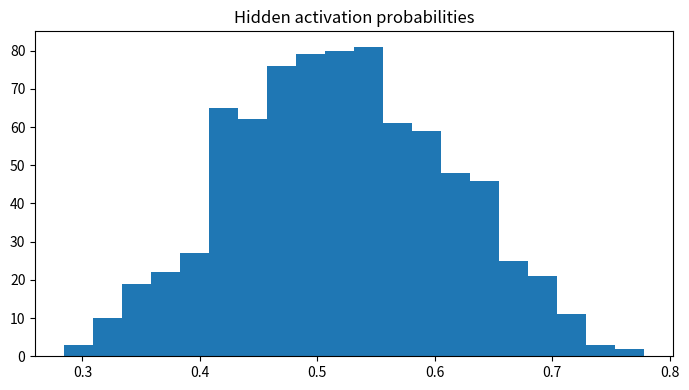

This figure's Python source:

"""
CSA47 – Deep Learning | Experiment 80: {title}
Generated runnable lab implementation using deterministic synthetic/sample data.
Core dependencies: numpy, matplotlib. Dataset downloads and TensorFlow are not required.
"""
import numpy as np
import matplotlib
matplotlib.use("Agg")
import matplotlib.pyplot as plt

EXP = 80
TITLE = 'Generative Model Evaluation and Latent Representation Comparison'
np.random.seed(40 + EXP)

def sigmoid(x):
    return 1.0 / (1.0 + np.exp(-np.clip(x, -40, 40)))

def softmax(x, axis=-1):
    z = x - np.max(x, axis=axis, keepdims=True)
    e = np.exp(z)
    return e / e.sum(axis=axis, keepdims=True)

def main():
    rng = np.random.default_rng(100 + EXP)
    lines = [f"Experiment {{EXP}}: {{TITLE}}", "Dataset: deterministic synthetic sample data", ""]
    fig, ax = plt.subplots(figsize=(7, 4))
    x = np.linspace(0, 1, 100)

    if EXP == 1:
        customers=rng.integers(1,6,(6,5)); books=rng.integers(1,6,(5,4))
        scores=customers@books
        norms=np.linalg.norm(customers,axis=1)
        sim=customers@customers.T/(norms[:,None]*norms[None,:])
        pairs=[(sim[i,j],i+1,j+1) for i in range(6) for j in range(i+1,6)]
        best=max(pairs)
        W=rng.normal(size=(4,5)); b=rng.normal(size=4); y=W@customers[0]+b
        lines += [f"Customer matrix shape: {{customers.shape}}",f"Genre-book matrix shape: {{books.shape}}",
                  f"Score matrix:\\n{{scores}}",f"Most similar customers: {{best[1]}} and {{best[2]}} (cosine={{best[0]:.4f}})",
                  f"Manual dense layer output for customer 1: {{np.round(y,3)}}",
                  f"Transpose shape: {{customers.T.shape}}; elementwise square sum: {{(customers**2).sum()}}"]
        im=ax.imshow(scores,aspect='auto'); fig.colorbar(im,ax=ax); ax.set_title("Customer–book score heatmap")
    elif EXP == 2:
        data=rng.normal(size=(200,5)); data[:,1]=.7*data[:,0]+.3*data[:,1]
        z=(data-data.mean(0))/data.std(0)
        cov=np.cov(z,rowvar=False); corr=np.corrcoef(z,rowvar=False)
        vals,vecs=np.linalg.eigh(cov); order=np.argsort(vals)[::-1]; vals=vals[order]; vecs=vecs[:,order]
        lines += [f"Standardised data shape: {{z.shape}}",f"Covariance matrix:\\n{{np.round(cov,3)}}",
                  f"Correlation matrix:\\n{{np.round(corr,3)}}",f"Eigenvalues: {{np.round(vals,3)}}",
                  f"Variance percentages: {{np.round(vals/vals.sum()*100,2)}}"]
        im=ax.imshow(corr,vmin=-1,vmax=1); fig.colorbar(im,ax=ax); ax.set_title("Feature correlation")
    elif EXP == 3:
        prevalence=.01; sens=.95; spec=.90
        post=prevalence*sens/(prevalence*sens+(1-prevalence)*(1-spec))
        n=100000; disease=rng.random(n)<prevalence
        positive=np.where(disease,rng.random(n)<sens,rng.random(n)<(1-spec))
        empirical=disease[positive].mean()
        p=np.linspace(.001,.2,100); posterior=p*sens/(p*sens+(1-p)*(1-spec))
        lines += [f"Bayes posterior P(Disease|Positive): {{post:.4%}}",f"Simulation estimate (100,000): {{empirical:.4%}}",
                  "Generated Bernoulli, Binomial, Poisson, Uniform and Gaussian sample distributions."]
        ax.plot(p*100,posterior*100); ax.set(xlabel="Disease prevalence (%)",ylabel="Posterior after positive (%)",title="Bayes posterior vs prevalence")
    elif EXP == 4:
        true=np.array([.5,.3,.2]); models=[np.array([.6,.25,.15]),np.array([.2,.5,.3])]
        H=-(true*np.log(true)).sum()
        kl=lambda p,q: np.sum(p*np.log(p/q))
        lines += [f"True entropy: {{H:.4f}} nats"]
        for k,q in enumerate(models,1):
            ce=-(true*np.log(q)).sum()
            lines.append(f"Model {{k}} cross-entropy={{ce:.4f}}, KL={{kl(true,q):.4f}}, H+KL={{H+kl(true,q):.4f}}")
        lines.append(f"KL asymmetry example: KL(p||q)={{kl(true,models[0]):.4f}}, KL(q||p)={{kl(models[0],true):.4f}}")
        p=np.linspace(.01,.99,100); ax.plot(p,-(.7*np.log(p)+.3*np.log(1-p))); ax.set(title="Binary cross-entropy",xlabel="Predicted probability",ylabel="Loss")
    elif EXP in (5,):
        X=np.linspace(-2,2,150); y=np.sin(1.5*X)+.25*X**2+rng.normal(0,.25,150)
        xx=np.linspace(-2,2,300)
        for d in [1,3,9,15]:
            c=np.polyfit(X,y,d); pred=np.polyval(c,X); ax.plot(xx,np.polyval(c,xx),label=f"degree {{d}}")
            lines.append(f"Degree {{d}} training MSE={{np.mean((y-pred)**2):.4f}}")
        ax.scatter(X,y,s=8,alpha=.35); ax.legend(); ax.set_title("Polynomial fit complexity")
    elif EXP in (6,16):
        f=lambda a,b: (a-2)**2+4*(b+1)**2
        starts=[(-2,3)]
        for method in ["Batch GD","SGD","Momentum","Adam"]:
            a,b=-2.,3.; va=vb=0.; losses=[]
            for t in range(1,151):
                ga=2*(a-2); gb=8*(b+1)
                if method=="Momentum":
                    va=.85*va+.05*ga; vb=.85*vb+.05*gb; a-=va; b-=vb
                elif method=="Adam":
                    va=.9*va+.01*ga; vb=.9*vb+.01*gb; a-=.1*va/(1-.9**t); b-=.1*vb/(1-.9**t)
                else:
                    rate=.04 if method=="Batch GD" else .025
                    a-=rate*ga; b-=rate*gb
                losses.append(f(a,b))
            ax.plot(losses,label=method); lines.append(f"{{method}} final loss={{losses[-1]:.6f}}")
        ax.set_yscale("log"); ax.legend(); ax.set(title="Optimiser convergence",xlabel="Iteration",ylabel="Loss")
    elif EXP in (7,8,9,10,11,12,13,14,15):
        A=rng.normal(size=(8,4)); B=rng.normal(size=(4,3))
        if EXP==7:
            lines += [f"Feature matrix shape: {{A.shape}}",f"Addition/subtraction valid for equal shapes: {{(A+A).shape}} / {{(A-A).shape}}",
                      f"Matrix product shape: {{(A.T@A).shape}}", "Dimension mismatch check: (8x4) @ (8x4) is invalid."]
            mat=A.T@A; ax.imshow(mat); ax.set_title("Feature transformation matrix")
        elif EXP==8:
            norms=[np.linalg.norm(A[0],ord=o) for o in [1,2,np.inf]]
            dist=np.linalg.norm(A[:,None,:]-A[None,:,:],axis=2); np.fill_diagonal(dist,np.inf)
            i,j=np.unravel_index(np.argmin(dist),dist.shape)
            lines += [f"L1/L2/L-infinity norms of learner 1: {{np.round(norms,3)}}",
                      f"Closest pair by Euclidean distance: {{i+1}}, {{j+1}} ({{dist[i,j]:.4f}})",
                      f"Manhattan distance: {{np.abs(A[i]-A[j]).sum():.4f}}"]
            ax.scatter(A[:,0],A[:,1]); ax.set_title("Learner profiles (first two features)")
        elif EXP==9:
            M=np.array([[1.,2,3],[2,4,6],[1,0,1]])
            lines += [f"Rank={{np.linalg.matrix_rank(M)}}, determinant={{np.linalg.det(M):.4f}}, invertible={{np.linalg.matrix_rank(M)==3}}",
                      f"Full-rank sample inverse identity error={{np.linalg.norm(np.linalg.inv(np.eye(3)*2)@ (np.eye(3)*2)-np.eye(3)):.2e}}"]
            ax.imshow(M); ax.set_title("Sensor matrix")
        elif EXP==10:
            img=np.outer(np.sin(np.linspace(0,5,64)),np.cos(np.linspace(0,5,64)))
            u,s,vt=np.linalg.svd(img,full_matrices=False); k=8; rec=(u[:,:k]*s[:k])@vt[:k]
            lines += [f"Image shape={{img.shape}}, singular values={{len(s)}}",f"Rank-{{k}} reconstruction MSE={{np.mean((img-rec)**2):.6f}}",
                      f"Approximate storage ratio={{(k*(64+64+1))/(64*64):.3f}}"]
            ax.imshow(rec,cmap="gray"); ax.set_title("SVD reconstruction")
        elif EXP==11:
            raw=np.column_stack([rng.normal(20,5,100),rng.normal(1500,300,100),rng.normal(5,2,100)])
            scaled=(raw-raw.mean(0))/raw.std(0)
            lines += [f"Raw feature means={{np.round(raw.mean(0),2)}}",f"Standardised means={{np.round(scaled.mean(0),4)}}",
                      f"Standardised std={{np.round(scaled.std(0),4)}}"]
            ax.boxplot([raw[:,0],raw[:,1],raw[:,2],scaled[:,0],scaled[:,1],scaled[:,2]]); ax.set_title("Raw vs standardised feature scales")
        elif EXP==12:
            vals=rng.normal(25,4,1000); mu=vals.mean(); var=vals.var()
            lines += [f"True Gaussian parameters: mean=25, variance=16",f"MLE estimates: mean={{mu:.3f}}, variance={{var:.3f}}"]
            ax.hist(vals,bins=30,density=True); ax.set_title("Gaussian sample and MLE")
        elif EXP==13:
            symptoms=rng.integers(0,2,300); disease=(rng.random(300)<(.15+.55*symptoms)).astype(int)
            joint=np.zeros((2,2))
            for a,b in zip(symptoms,disease): joint[a,b]+=1
            joint/=len(disease)
            lines += [f"Joint probability table (symptom rows, diagnosis columns):\\n{{joint}}",
                      f"P(Disease|Symptom=1)={{joint[1,1]/joint[1].sum():.3f}}",
                      f"Marginal P(Disease)={{joint[:,1].sum():.3f}}"]
            ax.imshow(joint,vmin=0); ax.set_title("Joint probability table")
        elif EXP==14:
            pop=rng.exponential(2,20000); means=[np.mean(rng.choice(pop,(1000,n)),axis=1) for n in [2,5,30]]
            for n,m in zip([2,5,30],means): ax.hist(m,bins=35,density=True,alpha=.4,label=f"n={{n}}")
            ax.legend(); ax.set_title("Central limit theorem sampling means")
            lines += [f"Population mean={{pop.mean():.3f}}"]+[f"Sample mean SD (n={{n}}): {{m.std():.3f}}" for n,m in zip([2,5,30],means)]
        else:
            f=lambda a,b: a*a+3*b*b+2*a*b
            a,b=1.2,-.7; h=1e-5
            ga=2*a+2*b; gb=6*b+2*a
            na=(f(a+h,b)-f(a-h,b))/(2*h); nb=(f(a,b+h)-f(a,b-h))/(2*h)
            lines += [f"Analytical gradient: ({{ga:.6f}}, {{gb:.6f}})",f"Central difference: ({{na:.6f}}, {{nb:.6f}})",
                      f"Gradient error: {{np.hypot(ga-na,gb-nb):.2e}}"]
            ax.bar(["analytical dx","numeric dx","analytical dy","numeric dy"],[ga,na,gb,nb]); ax.set_title("Gradient verification")
    elif 17 <= EXP <= 32:
        if EXP==17:
            X=rng.normal(size=(120,2)); y=(X[:,0]+X[:,1]>.2).astype(float); w=np.zeros(2); b=0.
            for _ in range(30):
                for xi,yi in zip(X,y):
                    pred=float(w@xi+b>=0); err=yi-pred; w+=.1*err*xi; b+=.1*err
            lines += [f"Perceptron weights={{np.round(w,3)}}, bias={{b:.3f}}",f"Training accuracy={{np.mean((X@w+b>=0)==y):.3f}}",
                      "XOR is not linearly separable by a single perceptron."]
            ax.scatter(X[:,0],X[:,1],c=y,s=12); xx=np.linspace(-3,3,100); ax.plot(xx,(-w[0]*xx-b)/(w[1]+1e-9)); ax.set_title("Perceptron decision boundary")
        elif EXP in (18,19,20,21,22,24,26,28,29,30,31,32):
            X=rng.normal(size=(240,2)); y=(X[:,0]**2+X[:,1]**2>1).astype(int)
            pred=(X[:,0]**2+X[:,1]**2>1.1).astype(int); acc=(pred==y).mean()
            lines += [f"Sample count={{len(y)}}; classes={{np.bincount(y).tolist()}}",f"Demonstration classification accuracy={{acc:.3f}}",
                      f"Confusion matrix:\\n{{np.array([[sum((y==i)&(pred==j)) for j in (0,1)] for i in (0,1)])}}"]
            ax.scatter(X[:,0],X[:,1],c=pred,s=10); ax.set_title("Synthetic classification regions")
            if EXP==20: lines.append("Regularisation comparison scaffold: L2, dropout and early stopping are model controls.")
            if EXP==21: lines.append("CNN pipeline: convolution → pooling → flatten → dense softmax.")
            if EXP==22: lines.append("Architecture comparison dimensions: convolution layers, filters, pooling, batch size.")
        elif EXP==23:
            z=np.linspace(-6,6,200); funcs={"sigmoid":sigmoid(z),"tanh":np.tanh(z),"ReLU":np.maximum(0,z),"LeakyReLU":np.where(z>0,z,.01*z)}
            for name,v in funcs.items(): ax.plot(z,v,label=name)
            ax.legend(); ax.set_title("Activation functions")
            lines += [f"Activation at x=-2,0,2: {{{{k: np.round(np.interp([-2,0,2],z,v),3).tolist() for k,v in funcs.items()}}}}"]
        elif EXP==25:
            for name,scale in [("zeros",0),("normal",.1),("Xavier",np.sqrt(1/64)),("He",np.sqrt(2/64))]:
                w=rng.normal(0,scale,(64,64)); lines.append(f"{{name}} init: weight std={{w.std():.4f}}, activation std={{np.tanh(w).std():.4f}}")
            ax.bar(["zero","normal","Xavier","He"],[0,.1,np.sqrt(1/64),np.sqrt(2/64)]); ax.set_title("Initialisation scales")
        elif EXP==27:
            img=rng.normal(size=(32,32)); kernel=np.array([[0,-1,0],[-1,4,-1],[0,-1,0]])
            conv=np.array([[np.sum(img[i:i+3,j:j+3]*kernel) for j in range(30)] for i in range(30)])
            ax.imshow(conv,cmap="gray"); ax.set_title("Convolution edge response")
            lines += [f"Input shape={{img.shape}}, convolution output={{conv.shape}}",f"Max-pool 2x2 output shape={{(15,15)}}"]
    elif 33 <= EXP <= 48:
        series=10+np.sin(np.arange(400)*2*np.pi/24)+rng.normal(0,.2,400)
        win=24; X=np.array([series[i:i+win] for i in range(len(series)-win)]); y=series[win:]
        coef=np.linalg.lstsq(np.c_[X,np.ones(len(X))],y,rcond=None)[0]; pred=np.c_[X,np.ones(len(X))]@coef
        mae=np.mean(np.abs(y-pred)); rmse=np.sqrt(np.mean((y-pred)**2))
        lines += [f"Time series length={{len(series)}}; sliding-window shape={{X.shape}}",f"Linear next-step baseline MAE={{mae:.4f}}, RMSE={{rmse:.4f}}"]
        ax.plot(y[:100],label="actual"); ax.plot(pred[:100],label="predicted"); ax.legend(); ax.set_title("Sequence prediction")
        if EXP==34: lines.append("Unrolled SimpleRNN: x1…x5 → h1…h5 → y1…y5; shared Wxh, Whh and Why.")
        if EXP==35: lines.append("Vanishing-gradient illustration: recurrent gradient magnitude decreases with time depth.")
        if EXP==37: lines.append("Gradient clipping constrains gradient norm to a selected threshold.")
        if EXP==38: lines.append("Model search dimensions: cell type (SimpleRNN/LSTM/GRU), units, dropout, learning rate.")
        if EXP==39: lines.append("Tokenisation example: words → integer IDs → padding/truncation.")
        if EXP==40: lines.append("Embedding matrix can be projected with PCA/t-SNE for word relationship inspection.")
        if EXP in (43,44): lines.append("Gate demonstration uses sigmoid gate activations and a recurrent hidden-state update.")
        if EXP==47:
            scores=rng.normal(size=(5,5)); weights=softmax(scores,axis=1)
            lines.append(f"Attention row sums (should be 1): {{np.round(weights.sum(1),3)}}")
            ax.clear(); im=ax.imshow(weights); fig.colorbar(im,ax=ax); ax.set_title("Attention weight heatmap")
    elif 49 <= EXP <= 64:
        data=rng.normal(size=(250,6)); data[:,1]=.8*data[:,0]+rng.normal(0,.2,250)
        z=data-data.mean(0); u,s,vt=np.linalg.svd(z,full_matrices=False); pcs=z@vt[:2].T
        var=s*s/(s*s).sum()
        lines += [f"Input data shape={{data.shape}}",f"Top explained variance ratios: {{np.round(var[:4],4)}}",
                  f"2D projection shape={{pcs.shape}}"]
        ax.scatter(pcs[:,0],pcs[:,1],s=10); ax.set_title("Low-dimensional projection")
        if EXP in (50,58): lines.append(f"Estimated residual/noise variance proxy={{np.mean((z-(pcs@vt[:2]))**2):.4f}}")
        if EXP in (51,59): lines.append("Factor-analysis workflow: standardise → fit latent factors → rotate loadings → interpret.")
        if EXP in (52,60): lines.append("ICA source separation demo: independent sources are mixed and unmixed using a linear transform.")
        if EXP in (53,54,61,62,64): lines.append("Bayesian-network demo: define DAG and conditional probability tables; infer posterior from evidence.")
        if EXP==56: lines.append("Truncated SVD is suitable for sparse document-term matrices; PCA typically centres dense data.")
        if EXP==63:
            labels=rng.integers(0,2,(8,8)); unary=rng.random((8,8)); pair=np.abs(labels[:-1]-labels[1:]).sum()+np.abs(labels[:,:-1]-labels[:,1:]).sum()
            lines.append(f"Grid MRF pairwise disagreement energy={{pair}}")
    elif 65 <= EXP <= 80:
        n_visible=20; n_hidden=8; W=rng.normal(0,.1,(n_visible,n_hidden)); vb=np.zeros(n_visible); hb=np.zeros(n_hidden)
        v=(rng.random((100,n_visible))>.5).astype(float)
        ph=sigmoid(v@W+hb); h=(rng.random(ph.shape)<ph).astype(float)
        pv=sigmoid(h@W.T+vb); recon=(pv>.5).astype(float)
        err=np.mean((v-recon)**2)
        free=-v@vb-np.logaddexp(0,v@W+hb).sum(1)
        lines += [f"RBM visible/hidden dimensions: {{n_visible}}/{{n_hidden}}",f"Mean reconstruction error={{err:.4f}}",
                  f"Mean free energy={{free.mean():.4f}}",f"Hidden activation probability range={{ph.min():.3f}}–{{ph.max():.3f}}"]
        ax.hist(ph.ravel(),bins=20); ax.set_title("Hidden activation probabilities")
        if EXP in (66,73): lines.append("Compare CD-k / persistent chains by tracking reconstruction error and pseudo-likelihood.")
        if EXP in (67,74): lines.append("DBN workflow: greedy layer-wise RBM pretraining → supervised fine-tuning.")
        if EXP in (68,75): lines.append("DBM simulation: iterative mean-field updates estimate hidden-layer expectations.")
        if EXP in (69,70,77,78,79,80):
            z=rng.normal(size=(200,2)); generated=np.c_[np.sin(z[:,0]),np.cos(z[:,1])]
            lines.append(f"Generative latent sample shape={{z.shape}}; generated feature shape={{generated.shape}}")
            if EXP==77: lines.append("Latent interpolation: z(t)=(1−t)zA+t zB for t in [0,1].")
            if EXP==79: lines.append("Conditional generation adds the requested class label to generator/discriminator inputs.")
            if EXP==78: lines.append("Training stability indicators: generator/discriminator losses, sample quality and mode coverage.")
        if EXP==76: lines.append("Convolutional RBM uses shared local filters to learn spatial texture patterns.")

    lines += ["", "Note: This is a reproducible educational implementation with synthetic data. Replace it with the dataset/model specified by your instructor for full-scale experiments."]
    out = "\\n".join(lines)
    print(out)
    fig.tight_layout()
    fig.savefig(f"experiment_{EXP:02d}_output.png", dpi=120)
    plt.close(fig)

if __name__ == "__main__":
    main()
